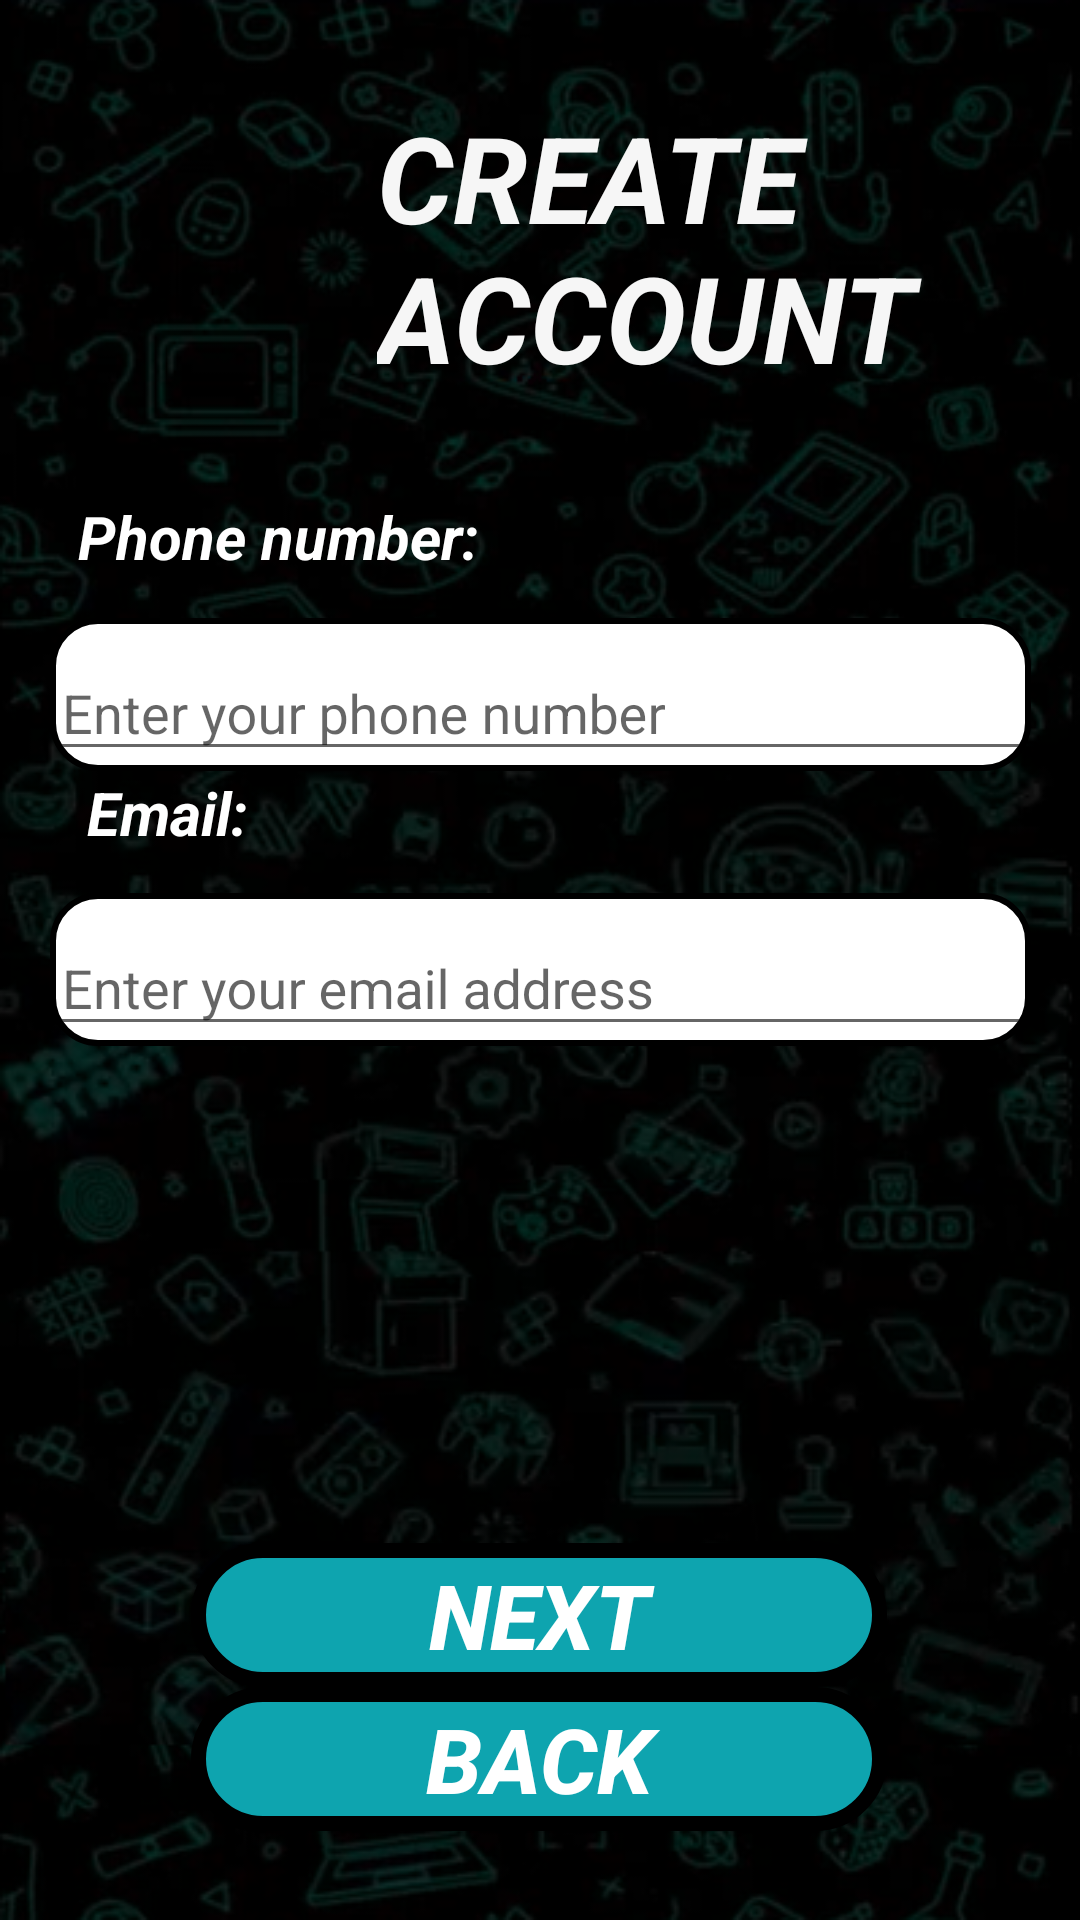

Write the Android layout XML for this screen, with the resource values it uses.
<!-- AndroidManifest.xml: application theme Theme.AplicacionSeminarioIntegrador -->
<!-- res/layout/activity_register_account_next.xml -->
<?xml version="1.0" encoding="utf-8"?>
<androidx.constraintlayout.widget.ConstraintLayout xmlns:android="http://schemas.android.com/apk/res/android"
    xmlns:app="http://schemas.android.com/apk/res-auto"
    xmlns:tools="http://schemas.android.com/tools"
    android:id="@+id/main"
    android:layout_width="match_parent"
    android:layout_height="match_parent"
    tools:context=".view.RegisterAccountNext"
    android:background="@drawable/img_backgroundapp">

    <Button
        android:id="@+id/btnBackRegisterStep1"
        android:layout_width="232dp"
        android:layout_height="48dp"
        android:layout_marginBottom="64dp"
        android:background="@drawable/btn_border_buttons"
        android:text="BACK"
        android:textColor="@color/white"
        android:textSize="30sp"
        android:textStyle="bold|italic"
        app:layout_constraintBottom_toBottomOf="parent"
        app:layout_constraintEnd_toEndOf="parent"
        app:layout_constraintHorizontal_bias="0.497"
        app:layout_constraintStart_toStartOf="parent"
        app:layout_constraintTop_toBottomOf="@+id/btnNextRegisterSuccessfull"
        app:layout_constraintVertical_bias="0.0" />

    <Button
        android:id="@+id/btnNextRegisterSuccessfull"
        android:layout_width="232dp"
        android:layout_height="48dp"
        android:background="@drawable/btn_border_buttons"
        android:text="NEXT"
        android:textColor="@color/white"
        android:textSize="30sp"
        android:textStyle="bold|italic"
        app:layout_constraintBottom_toBottomOf="parent"
        app:layout_constraintEnd_toEndOf="parent"
        app:layout_constraintHorizontal_bias="0.497"
        app:layout_constraintStart_toStartOf="parent"
        app:layout_constraintTop_toBottomOf="@+id/txtILEmailAddress"
        app:layout_constraintVertical_bias="0.681" />

    <TextView
        android:id="@+id/textView7"
        android:layout_width="228dp"
        android:layout_height="103dp"
        android:text="CREATE ACCOUNT"
        android:textAlignment="textStart"
        android:textColor="#F6F6F6"
        android:textSize="40dp"
        android:textStyle="bold|italic"
        app:layout_constraintBottom_toBottomOf="parent"
        app:layout_constraintEnd_toEndOf="parent"
        app:layout_constraintHorizontal_bias="0.176"
        app:layout_constraintStart_toEndOf="@+id/imageView30"
        app:layout_constraintTop_toTopOf="parent"
        app:layout_constraintVertical_bias="0.06" />

    <ImageView
        android:id="@+id/imageView30"
        android:layout_width="83dp"
        android:layout_height="101dp"
        app:layout_constraintBottom_toBottomOf="parent"
        app:layout_constraintEnd_toEndOf="parent"
        app:layout_constraintHorizontal_bias="0.149"
        app:layout_constraintStart_toStartOf="parent"
        app:layout_constraintTop_toTopOf="parent"
        app:layout_constraintVertical_bias="0.06"
        app:srcCompat="@drawable/img_createaccount" />

    <TextView
        android:id="@+id/txtViewPhoneNumber"
        android:layout_width="277dp"
        android:layout_height="32dp"
        android:layout_marginTop="32dp"
        android:text="Phone number:"
        android:textAlignment="viewStart"
        android:textColor="@color/white"
        android:textSize="20dp"
        android:textStyle="bold|italic"
        app:layout_constraintBottom_toBottomOf="parent"
        app:layout_constraintEnd_toEndOf="parent"
        app:layout_constraintHorizontal_bias="0.313"
        app:layout_constraintStart_toStartOf="parent"
        app:layout_constraintTop_toBottomOf="@+id/imageView30"
        app:layout_constraintVertical_bias="0.0" />

    <com.google.android.material.textfield.TextInputLayout
        android:id="@+id/txtILPhoneNumber"
        android:layout_width="327dp"
        android:layout_height="51dp"
        android:background="@drawable/btn_border_button_white"
        android:maxLines="1"
        app:endIconMode="clear_text"
        app:layout_constraintBottom_toBottomOf="parent"
        app:layout_constraintEnd_toEndOf="parent"
        app:layout_constraintStart_toStartOf="parent"
        app:layout_constraintTop_toBottomOf="@+id/txtViewPhoneNumber"
        app:layout_constraintVertical_bias="0.022">

        <com.google.android.material.textfield.TextInputEditText
            android:layout_width="match_parent"
            android:layout_height="wrap_content"
            android:hint="Enter your phone number" />
    </com.google.android.material.textfield.TextInputLayout>

    <TextView
        android:id="@+id/txtViewEmailAddress"
        android:layout_width="246dp"
        android:layout_height="29dp"
        android:layout_marginBottom="352dp"
        android:text="Email:"
        android:textAlignment="viewStart"
        android:textColor="@color/white"
        android:textSize="20dp"
        android:textStyle="bold|italic"
        app:layout_constraintBottom_toBottomOf="parent"
        app:layout_constraintEnd_toEndOf="parent"
        app:layout_constraintHorizontal_bias="0.254"
        app:layout_constraintStart_toStartOf="parent"
        app:layout_constraintTop_toBottomOf="@+id/txtILPhoneNumber"
        app:layout_constraintVertical_bias="0.159" />

    <com.google.android.material.textfield.TextInputLayout
        android:id="@+id/txtILEmailAddress"
        android:layout_width="327dp"
        android:layout_height="51dp"
        android:background="@drawable/btn_border_button_white"
        android:maxLines="1"
        app:endIconMode="clear_text"
        app:layout_constraintBottom_toBottomOf="parent"
        app:layout_constraintEnd_toEndOf="parent"
        app:layout_constraintStart_toStartOf="parent"
        app:layout_constraintTop_toBottomOf="@+id/txtViewEmailAddress"
        app:layout_constraintVertical_bias="0.037">

        <com.google.android.material.textfield.TextInputEditText
            android:layout_width="match_parent"
            android:layout_height="wrap_content"
            android:hint="Enter your email address" />
    </com.google.android.material.textfield.TextInputLayout>

</androidx.constraintlayout.widget.ConstraintLayout>
<!-- resources referenced by this layout -->
<resources>
  <!-- drawable btn_border_button_white (drawable) -->
  <?xml version="1.0" encoding="utf-8"?>
  <shape xmlns:android="http://schemas.android.com/apk/res/android">
      <solid android:color="#FFFFFF"></solid>
      <stroke android:width="2dp" android:color="@color/black"></stroke>
      <corners android:radius="15dp"></corners>
  </shape>
  <!-- drawable btn_border_buttons (drawable) -->
  <?xml version="1.0" encoding="utf-8"?>
  <shape xmlns:android="http://schemas.android.com/apk/res/android">
      <solid android:color="#0ea4af"></solid>
      <stroke android:width="5dp" android:color="@color/black"></stroke>
      <corners android:radius="30dp"></corners>
  </shape>
  <!-- drawable img_backgroundapp: png bitmap (drawable, 307293 bytes) -->
  <style name="Theme.AplicacionSeminarioIntegrador" parent="Base.Theme.AplicacionSeminarioIntegrador" />
  <style name="Base.Theme.AplicacionSeminarioIntegrador" parent="Theme.AppCompat.Light.NoActionBar">
          
          
      </style>
  <!-- not gathered from this repository: default colours our renderer supplied (Android Studio template values) -->
  <color name="black">#FF000000</color>
  <color name="white">#FFFFFFFF</color>
</resources>
